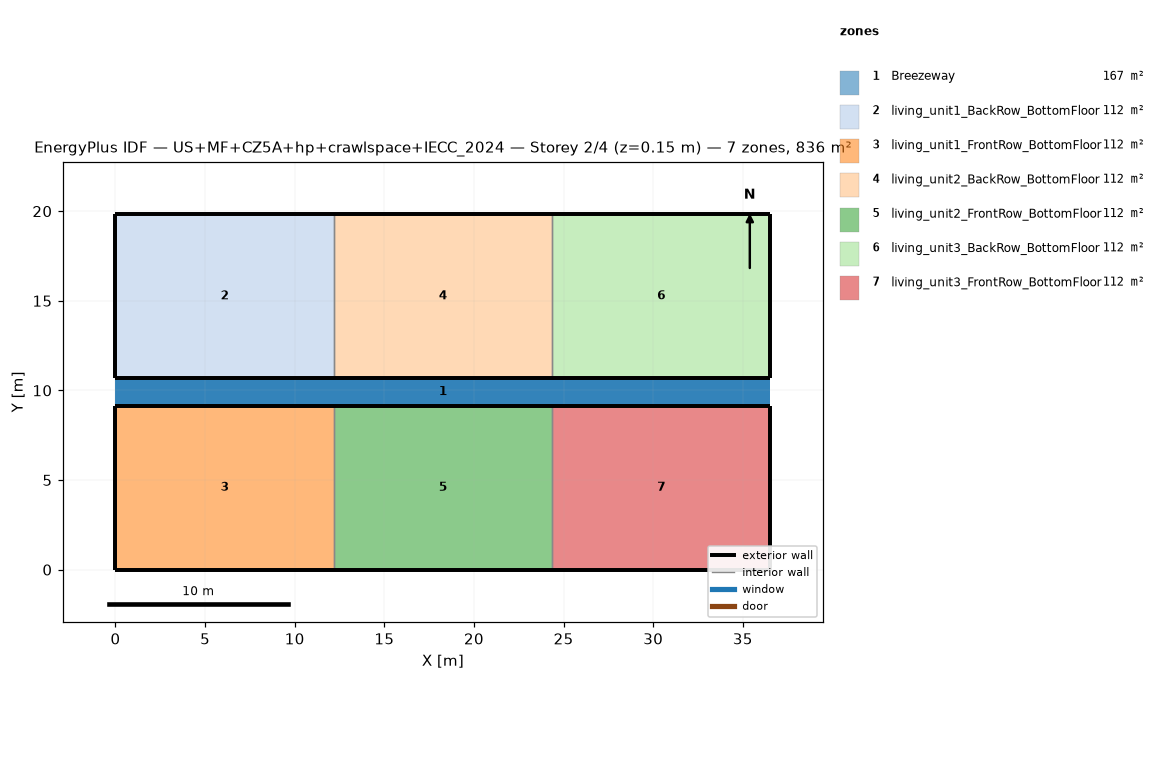
=== STOREY PLAN SPEC (per zone: floor XY polygon, exterior-wall plan segments, windows/doors) ===
zone 1: Breezeway  (167.0 m²)
  floor: (36.54, 9.16) (0.00, 9.16) (0.00, 10.68) (36.54, 10.68)
  floor: (36.54, 9.16) (0.00, 9.16) (0.00, 10.68) (36.54, 10.68)
  floor: (36.54, 9.16) (0.00, 9.16) (0.00, 10.68) (36.54, 10.68)
zone 2: living_unit1_BackRow_BottomFloor  (111.5 m²)
  floor: (12.18, 10.68) (0.00, 10.68) (0.00, 19.84) (12.18, 19.84)
  exterior wall: (0.00, 10.68) – (12.18, 10.68)  [12.2 m]
  exterior wall: (12.18, 19.84) – (0.00, 19.84)  [12.2 m]
  exterior wall: (0.00, 19.84) – (0.00, 10.68)  [9.2 m]
  interior walls: 1
zone 3: living_unit1_FrontRow_BottomFloor  (111.5 m²)
  floor: (12.18, 0.00) (0.00, 0.00) (0.00, 9.16) (12.18, 9.16)
  exterior wall: (0.00, 0.00) – (12.18, 0.00)  [12.2 m]
  exterior wall: (12.18, 9.16) – (0.00, 9.16)  [12.2 m]
  exterior wall: (0.00, 9.16) – (0.00, 0.00)  [9.2 m]
  interior walls: 1
zone 4: living_unit2_BackRow_BottomFloor  (111.5 m²)
  floor: (24.36, 10.68) (12.18, 10.68) (12.18, 19.84) (24.36, 19.84)
  exterior wall: (12.18, 10.68) – (24.36, 10.68)  [12.2 m]
  exterior wall: (24.36, 19.84) – (12.18, 19.84)  [12.2 m]
  interior walls: 2
zone 5: living_unit2_FrontRow_BottomFloor  (111.5 m²)
  floor: (24.36, 0.00) (12.18, 0.00) (12.18, 9.16) (24.36, 9.16)
  exterior wall: (12.18, 0.00) – (24.36, 0.00)  [12.2 m]
  exterior wall: (24.36, 9.16) – (12.18, 9.16)  [12.2 m]
  interior walls: 2
zone 6: living_unit3_BackRow_BottomFloor  (111.5 m²)
  floor: (36.54, 10.68) (24.36, 10.68) (24.36, 19.84) (36.54, 19.84)
  exterior wall: (24.36, 10.68) – (36.54, 10.68)  [12.2 m]
  exterior wall: (36.54, 10.68) – (36.54, 19.84)  [9.2 m]
  exterior wall: (36.54, 19.84) – (24.36, 19.84)  [12.2 m]
  interior walls: 1
zone 7: living_unit3_FrontRow_BottomFloor  (111.5 m²)
  floor: (36.54, 0.00) (24.36, 0.00) (24.36, 9.16) (36.54, 9.16)
  exterior wall: (24.36, 0.00) – (36.54, 0.00)  [12.2 m]
  exterior wall: (36.54, 0.00) – (36.54, 9.16)  [9.2 m]
  exterior wall: (36.54, 9.16) – (24.36, 9.16)  [12.2 m]
  interior walls: 1

=== DERIVED (storey summary) ===
Building: US+MF+CZ5A+hp+crawlspace+IECC_2024
Storey: 2 of 4  (floor level z = 0.15 m)
Storey gross floor area: 836.2 m²
Zones on this storey: 7
  - Breezeway: floor 167.0 m²
  - living_unit1_BackRow_BottomFloor: floor 111.5 m²; exterior wall 33.5 m (86.9 m²); WWR 0.0%
  - living_unit1_FrontRow_BottomFloor: floor 111.5 m²; exterior wall 33.5 m (86.9 m²); WWR 0.0%
  - living_unit2_BackRow_BottomFloor: floor 111.5 m²; exterior wall 24.4 m (63.1 m²); WWR 0.0%
  - living_unit2_FrontRow_BottomFloor: floor 111.5 m²; exterior wall 24.4 m (63.1 m²); WWR 0.0%
  - living_unit3_BackRow_BottomFloor: floor 111.5 m²; exterior wall 33.5 m (86.9 m²); WWR 0.0%
  - living_unit3_FrontRow_BottomFloor: floor 111.5 m²; exterior wall 33.5 m (86.9 m²); WWR 0.0%
Zone adjacency (shared interzone walls):
  - living_unit1_BackRow_BottomFloor ↔ living_unit2_BackRow_BottomFloor
  - living_unit1_FrontRow_BottomFloor ↔ living_unit2_FrontRow_BottomFloor
  - living_unit2_BackRow_BottomFloor ↔ living_unit3_BackRow_BottomFloor
  - living_unit2_FrontRow_BottomFloor ↔ living_unit3_FrontRow_BottomFloor